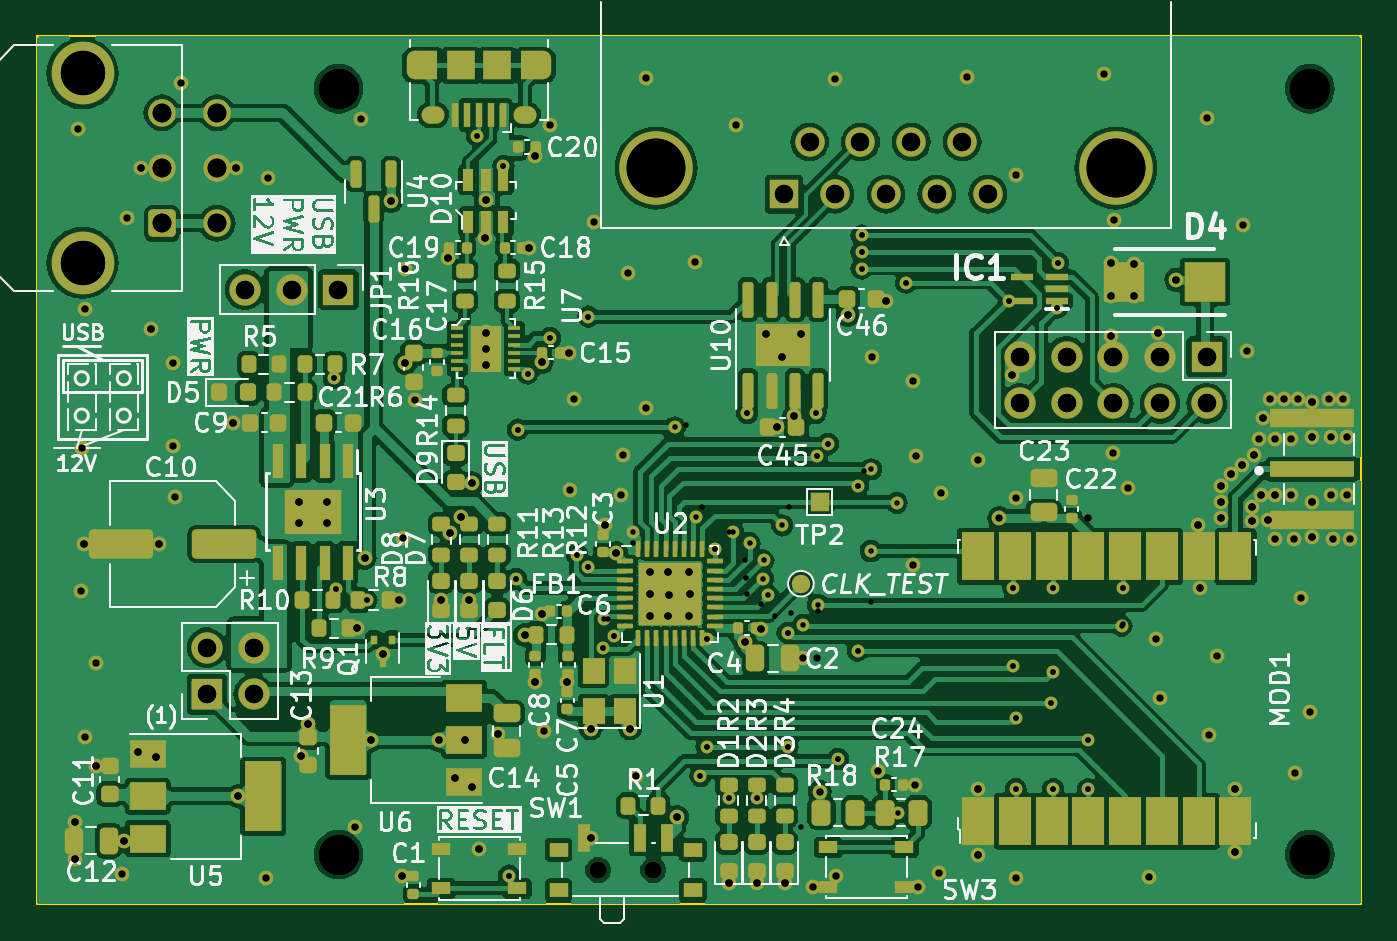
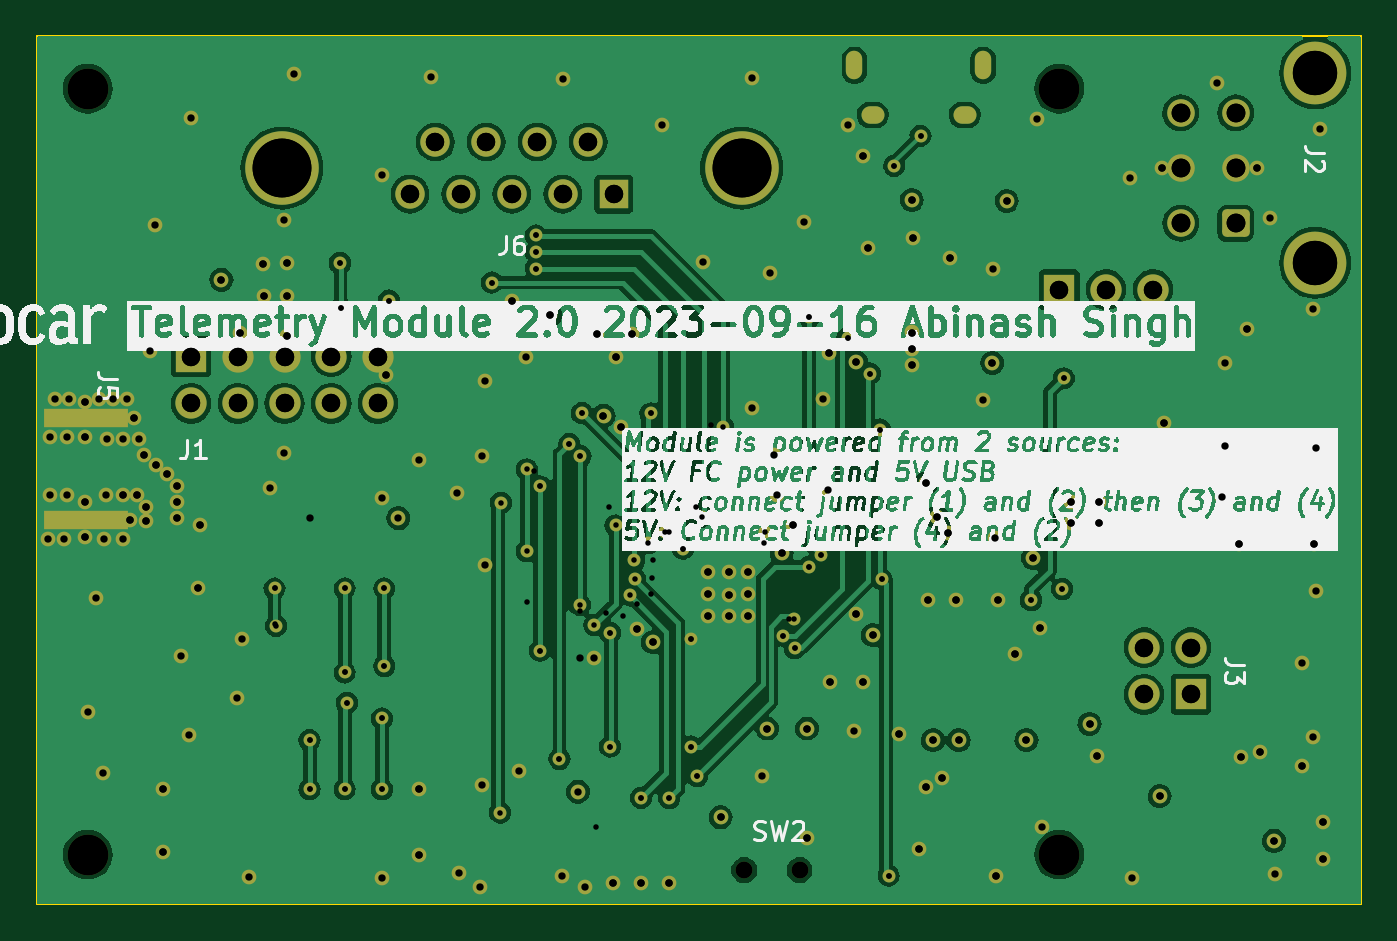
Circuit board: 14 layer files. Board 72.0 x 47.2 mm.
- bottom_copper: CAN-USB RF Module-B_Cu.gbr (150130 bytes)
- bottom_mask: CAN-USB RF Module-B_Mask.gbr (9570 bytes)
- paste: CAN-USB RF Module-B_Paste.gbr (559 bytes)
- bottom_silk: CAN-USB RF Module-B_Silkscreen.gbr (261420 bytes)
- outline: CAN-USB RF Module-Edge_Cuts.gbr (613 bytes)
- top_copper: CAN-USB RF Module-F_Cu.gbr (323767 bytes)
- top_mask: CAN-USB RF Module-F_Mask.gbr (20689 bytes)
- paste: CAN-USB RF Module-F_Paste.gbr (12702 bytes)
- top_silk: CAN-USB RF Module-F_Silkscreen.gbr (169436 bytes)
- inner_copper: CAN-USB RF Module-In1_Cu.gbr (151573 bytes)
- inner_copper: CAN-USB RF Module-In2_Cu.gbr (22041 bytes)
- drill: CAN-USB RF Module-NPTH.drl (504 bytes)
- drill: CAN-USB RF Module-PTH.drl (4589 bytes)
- drill: CAN-USB RF Module.drl (6222 bytes)

=== bottom_copper: CAN-USB RF Module-B_Cu.gbr (150130 bytes, source omitted) ===
=== bottom_mask: CAN-USB RF Module-B_Mask.gbr (9570 bytes, source omitted) ===
=== paste: CAN-USB RF Module-B_Paste.gbr ===
%TF.GenerationSoftware,KiCad,Pcbnew,7.0.6*%
%TF.CreationDate,2023-10-08T21:10:44-06:00*%
%TF.ProjectId,CAN-USB RF Module,43414e2d-5553-4422-9052-46204d6f6475,2.0*%
%TF.SameCoordinates,Original*%
%TF.FileFunction,Paste,Bot*%
%TF.FilePolarity,Positive*%
%FSLAX46Y46*%
G04 Gerber Fmt 4.6, Leading zero omitted, Abs format (unit mm)*
G04 Created by KiCad (PCBNEW 7.0.6) date 2023-10-08 21:10:44*
%MOMM*%
%LPD*%
G01*
G04 APERTURE LIST*
%ADD10R,4.560000X1.000000*%
G04 APERTURE END LIST*
D10*
%TO.C,J5*%
X167499500Y-97382250D03*
X167499500Y-91842250D03*
%TD*%
M02*

=== bottom_silk: CAN-USB RF Module-B_Silkscreen.gbr (261420 bytes, source omitted) ===
=== outline: CAN-USB RF Module-Edge_Cuts.gbr ===
%TF.GenerationSoftware,KiCad,Pcbnew,7.0.6*%
%TF.CreationDate,2023-10-08T21:10:44-06:00*%
%TF.ProjectId,CAN-USB RF Module,43414e2d-5553-4422-9052-46204d6f6475,2.0*%
%TF.SameCoordinates,Original*%
%TF.FileFunction,Profile,NP*%
%FSLAX46Y46*%
G04 Gerber Fmt 4.6, Leading zero omitted, Abs format (unit mm)*
G04 Created by KiCad (PCBNEW 7.0.6) date 2023-10-08 21:10:44*
%MOMM*%
%LPD*%
G01*
G04 APERTURE LIST*
%TA.AperFunction,Profile*%
%ADD10C,0.100000*%
%TD*%
G04 APERTURE END LIST*
D10*
X98140000Y-71030000D02*
X170149000Y-71030000D01*
X170149000Y-118274000D01*
X98140000Y-118274000D01*
X98140000Y-71030000D01*
M02*

=== top_copper: CAN-USB RF Module-F_Cu.gbr (323767 bytes, source omitted) ===
=== top_mask: CAN-USB RF Module-F_Mask.gbr (20689 bytes, source omitted) ===
=== paste: CAN-USB RF Module-F_Paste.gbr (12702 bytes, source omitted) ===
=== top_silk: CAN-USB RF Module-F_Silkscreen.gbr (169436 bytes, source omitted) ===
=== inner_copper: CAN-USB RF Module-In1_Cu.gbr (151573 bytes, source omitted) ===
=== inner_copper: CAN-USB RF Module-In2_Cu.gbr (22041 bytes, source omitted) ===
=== drill: CAN-USB RF Module-NPTH.drl ===
M48
; DRILL file {KiCad 7.0.6} date Sat Oct  7 13:10:42 2023
; FORMAT={-:-/ absolute / metric / decimal}
; #@! TF.CreationDate,2023-10-07T13:10:42-06:00
; #@! TF.GenerationSoftware,Kicad,Pcbnew,7.0.6
; #@! TF.FileFunction,NonPlated,1,4,NPTH
FMAT,2
METRIC
; #@! TA.AperFunction,NonPlated,NPTH,ComponentDrill
T1C0.900
; #@! TA.AperFunction,NonPlated,NPTH,ComponentDrill
T2C2.200
%
G90
G05
T1
X128.675Y-116.408
X131.675Y-116.408
T2
X114.554Y-73.914
X114.554Y-115.57
X167.386Y-73.914
X167.386Y-115.57
T0
M30

=== drill: CAN-USB RF Module-PTH.drl ===
M48
; DRILL file {KiCad 7.0.6} date Sat Oct  7 13:10:42 2023
; FORMAT={-:-/ absolute / metric / decimal}
; #@! TF.CreationDate,2023-10-07T13:10:42-06:00
; #@! TF.GenerationSoftware,Kicad,Pcbnew,7.0.6
; #@! TF.FileFunction,Plated,1,4,PTH
FMAT,2
METRIC
; #@! TA.AperFunction,Plated,PTH,ViaDrill
T1C0.300
; #@! TA.AperFunction,Plated,PTH,ViaDrill
T2C0.400
; #@! TA.AperFunction,Plated,PTH,ComponentDrill
T3C0.500
; #@! TA.AperFunction,Plated,PTH,ComponentDrill
T4C0.550
; #@! TA.AperFunction,Plated,PTH,ComponentDrill
T5C1.000
; #@! TA.AperFunction,Plated,PTH,ComponentDrill
T6C1.020
; #@! TA.AperFunction,Plated,PTH,ComponentDrill
T7C2.410
; #@! TA.AperFunction,Plated,PTH,ComponentDrill
T8C3.200
%
G90
G05
T1
X114.3Y-89.662
X114.387Y-101.116
X116.078Y-101.727
X122.09Y-76.473
X123.519Y-78.105
X123.825Y-116.713
X124.215Y-100.584
X124.293Y-92.456
X124.841Y-89.408
X126.064Y-87.471
X127.52Y-99.262
X128.142Y-99.922
X128.143Y-86.308
X128.943Y-104.33
X129.23Y-102.77
X129.558Y-103.66
X130.586Y-98.649
X133.477Y-92.202
X134.239Y-111.289
X134.326Y-96.686
X134.569Y-109.691
X134.586Y-103.834
X135.019Y-98.933
X135.763Y-98.044
X135.763Y-112.506
X136.652Y-99.568
X136.721Y-100.524
X136.779Y-91.567
X136.779Y-101.421
X137.287Y-112.478
X137.541Y-101.913
X138.303Y-102.596
X138.977Y-103.505
X138.977Y-109.691
X139.065Y-96.686
X139.184Y-102.414
X139.718Y-114.058
X140.501Y-91.56
X140.589Y-93.892
X140.629Y-102.331
X141.193Y-93.226
X141.732Y-110.363
X142.792Y-95.537
X142.792Y-104.474
X143.002Y-81.894
X143.002Y-82.793
X143.002Y-83.693
X143.129Y-94.703
X143.51Y-101.831
X145.415Y-84.455
X151.003Y-85.439
X151.257Y-101.092
X151.257Y-105.322
X151.384Y-108.164
X151.384Y-112.014
X153.289Y-107.315
X153.416Y-101.092
X153.416Y-105.664
X153.416Y-112.014
X153.638Y-85.82
X153.67Y-83.39
X155.321Y-109.347
X155.321Y-112.014
X157.226Y-101.092
X157.226Y-103.036
T2
X100.203Y-113.792
X100.203Y-115.824
X100.711Y-98.679
X101.346Y-110.744
X102.87Y-114.808
X103.632Y-109.982
X103.787Y-78.232
X104.34Y-86.995
X104.648Y-110.236
X104.775Y-98.679
X108.839Y-92.075
X108.966Y-78.232
X109.093Y-112.395
X112.395Y-96.393
X112.395Y-97.536
X112.507Y-110.193
X112.903Y-108.458
X113.919Y-96.393
X113.919Y-97.536
X115.57Y-103.251
X115.967Y-99.441
X116.332Y-109.347
X116.967Y-104.65
X117.409Y-80.01
X117.856Y-101.727
X117.983Y-116.731
X118.187Y-88.822
X120.015Y-109.347
X120.142Y-101.722
X120.486Y-83.104
X120.618Y-98.076
X120.904Y-111.379
X121.194Y-97.212
X121.412Y-109.347
X121.666Y-101.722
X121.793Y-95.377
X121.793Y-111.887
X122.174Y-115.257
X122.503Y-82.042
X122.569Y-79.96
X122.569Y-88.057
X122.569Y-88.951
X122.58Y-87.173
X123.241Y-108.989
X124.69Y-103.632
X124.931Y-82.55
X125.222Y-77.597
X125.222Y-106.172
X125.603Y-88.773
X125.614Y-102.504
X127.0Y-106.172
X127.09Y-88.265
X128.27Y-108.712
X128.27Y-114.681
X129.032Y-97.663
X129.651Y-99.171
X130.429Y-108.712
X131.476Y-100.175
X131.476Y-102.588
X131.496Y-101.42
X132.493Y-100.175
X132.493Y-102.588
X132.52Y-101.445
X132.969Y-113.538
X133.636Y-100.175
X133.636Y-102.588
X133.655Y-101.42
X135.763Y-117.094
X136.654Y-104.013
X137.287Y-117.094
X137.523Y-103.32
X137.795Y-87.249
X138.409Y-92.329
X138.684Y-88.519
X138.811Y-117.094
X139.337Y-91.699
X139.7Y-87.249
X140.591Y-104.902
X142.24Y-86.233
X144.309Y-85.433
X149.352Y-112.014
X149.352Y-115.57
X151.155Y-89.504
X155.321Y-97.282
X156.559Y-83.407
X156.559Y-85.185
X156.559Y-87.344
X157.829Y-85.185
X157.843Y-83.447
X159.099Y-87.218
X160.115Y-84.296
X161.29Y-97.663
X161.417Y-101.092
X162.56Y-95.504
X162.56Y-96.393
X162.56Y-97.282
X163.068Y-94.869
X163.322Y-112.014
X163.322Y-115.443
X163.703Y-94.361
X164.211Y-96.647
X164.211Y-97.409
X164.338Y-93.853
X164.719Y-96.012
X164.846Y-91.821
X165.1Y-97.382
X165.481Y-96.012
X167.513Y-90.932
X167.513Y-92.837
X167.513Y-96.393
X167.513Y-98.298
T5
X107.391Y-104.318
X107.391Y-106.858
X109.459Y-84.836
X109.931Y-104.318
X109.931Y-106.858
X111.999Y-84.836
X114.539Y-84.836
X138.786Y-79.652
X140.171Y-76.812
X141.556Y-79.652
X142.941Y-76.812
X144.326Y-79.652
X145.711Y-76.812
X147.096Y-79.652
X148.481Y-76.812
X149.866Y-79.652
X151.606Y-88.487
X151.606Y-91.027
X154.146Y-88.487
X154.146Y-91.027
X156.686Y-88.487
X156.686Y-91.027
X159.226Y-88.487
X159.226Y-91.027
X161.766Y-88.487
X161.766Y-91.027
T6
X104.947Y-75.232
X104.947Y-78.232
X104.947Y-81.232
X107.947Y-75.232
X107.947Y-78.232
X107.947Y-81.232
T7
X100.627Y-73.082
X100.627Y-83.382
T8
X131.826Y-78.232
X156.826Y-78.232
T3
G00X118.69Y-72.969
M15
G01X118.69Y-72.319
M16
G05
G00X125.69Y-72.969
M15
G01X125.69Y-72.319
M16
G05
T4
G00X119.84Y-75.344
M15
G01X119.54Y-75.344
M16
G05
G00X124.84Y-75.344
M15
G01X124.54Y-75.344
M16
G05
T0
M30

=== drill: CAN-USB RF Module.drl ===
M48
; DRILL file {KiCad 7.0.6} date Sun Oct  8 21:10:42 2023
; FORMAT={-:-/ absolute / metric / decimal}
; #@! TF.CreationDate,2023-10-08T21:10:42-06:00
; #@! TF.GenerationSoftware,Kicad,Pcbnew,7.0.6
; #@! TF.FileFunction,MixedPlating,1,4
FMAT,2
METRIC
; #@! TA.AperFunction,Plated,PTH,ViaDrill
T1C0.300
; #@! TA.AperFunction,Plated,PTH,ViaDrill
T2C0.400
; #@! TA.AperFunction,Plated,PTH,ComponentDrill
T3C0.500
; #@! TA.AperFunction,Plated,PTH,ComponentDrill
T4C0.550
; #@! TA.AperFunction,Plated,PTH,ComponentDrill
T5C1.000
; #@! TA.AperFunction,Plated,PTH,ComponentDrill
T6C1.020
; #@! TA.AperFunction,Plated,PTH,ComponentDrill
T7C2.410
; #@! TA.AperFunction,Plated,PTH,ComponentDrill
T8C3.200
; #@! TA.AperFunction,NonPlated,NPTH,ComponentDrill
T9C0.900
; #@! TA.AperFunction,NonPlated,NPTH,ComponentDrill
T10C2.200
%
G90
G05
T1
X114.3Y-89.662
X114.387Y-101.116
X116.078Y-101.727
X122.09Y-76.473
X123.519Y-78.105
X123.825Y-116.713
X124.215Y-100.584
X124.293Y-92.456
X124.841Y-89.408
X126.064Y-87.471
X127.52Y-99.262
X128.142Y-99.922
X128.143Y-86.308
X128.943Y-104.33
X128.974Y-102.77
X129.558Y-103.66
X130.556Y-98.044
X132.842Y-92.329
X134.005Y-97.197
X134.239Y-111.289
X134.569Y-109.691
X134.586Y-103.834
X135.019Y-98.933
X135.763Y-112.506
X136.017Y-98.044
X136.779Y-91.567
X136.906Y-98.627
X137.287Y-112.478
X137.636Y-100.554
X137.668Y-99.568
X137.922Y-101.473
X138.684Y-97.663
X138.977Y-103.505
X138.977Y-109.691
X139.827Y-103.084
X140.501Y-91.56
X140.589Y-93.892
X140.629Y-101.981
X141.193Y-93.226
X141.732Y-110.363
X142.792Y-95.537
X142.792Y-104.474
X143.002Y-81.894
X143.002Y-82.793
X143.002Y-83.693
X143.51Y-94.615
X143.51Y-99.06
X144.907Y-96.432
X144.962Y-113.284
X145.415Y-84.455
X151.003Y-85.439
X151.257Y-101.092
X151.257Y-105.322
X151.384Y-108.164
X151.384Y-112.014
X153.289Y-107.315
X153.416Y-101.092
X153.416Y-105.664
X153.416Y-112.014
X153.638Y-85.82
X153.67Y-83.39
X155.321Y-109.347
X155.321Y-112.014
X157.138Y-103.124
X157.226Y-101.092
T2
X100.203Y-113.792
X100.203Y-115.824
X100.358Y-76.093
X100.56Y-101.206
X100.597Y-93.438
X100.711Y-98.679
X100.747Y-109.16
X100.753Y-85.869
X101.346Y-105.156
X101.346Y-110.744
X102.793Y-116.624
X102.87Y-114.808
X103.061Y-80.929
X103.632Y-109.982
X103.787Y-78.232
X104.34Y-86.995
X104.648Y-110.236
X104.775Y-98.679
X105.529Y-88.808
X105.537Y-93.345
X105.679Y-96.136
X105.961Y-73.59
X108.839Y-92.075
X108.966Y-78.232
X109.093Y-112.395
X110.584Y-116.842
X110.713Y-78.771
X112.395Y-96.393
X112.395Y-97.536
X112.507Y-110.193
X112.903Y-108.458
X113.919Y-96.393
X113.919Y-97.536
X115.463Y-114.074
X115.57Y-103.251
X115.749Y-75.547
X115.967Y-99.441
X116.332Y-109.347
X116.967Y-104.65
X117.409Y-80.01
X117.856Y-101.727
X117.983Y-116.731
X118.067Y-98.336
X118.173Y-83.702
X118.187Y-88.822
X118.715Y-90.823
X120.015Y-109.347
X120.142Y-101.722
X120.486Y-83.104
X120.618Y-98.076
X120.904Y-111.379
X121.194Y-97.212
X121.412Y-109.347
X121.666Y-101.722
X121.793Y-95.377
X121.793Y-111.887
X122.174Y-115.257
X122.503Y-82.042
X122.569Y-79.96
X122.569Y-88.057
X122.569Y-88.951
X122.58Y-87.173
X123.241Y-108.989
X124.69Y-103.632
X124.931Y-82.55
X125.222Y-77.597
X125.222Y-106.172
X125.603Y-88.773
X125.614Y-102.504
X125.723Y-108.832
X126.041Y-75.911
X127.0Y-106.172
X127.09Y-88.265
X127.127Y-95.758
X127.381Y-90.805
X128.27Y-108.712
X128.27Y-114.681
X128.456Y-81.153
X129.032Y-97.663
X129.651Y-99.171
X129.921Y-96.012
X130.048Y-93.853
X130.302Y-83.947
X130.429Y-108.712
X130.71Y-111.31
X131.258Y-91.279
X131.272Y-73.355
X131.476Y-100.175
X131.476Y-102.588
X131.496Y-101.42
X132.493Y-100.175
X132.493Y-102.588
X132.52Y-101.445
X132.969Y-113.538
X133.636Y-100.175
X133.636Y-102.588
X133.655Y-101.42
X133.937Y-83.316
X135.763Y-117.094
X136.177Y-75.873
X136.654Y-104.013
X137.287Y-117.094
X137.523Y-103.32
X137.795Y-87.249
X138.409Y-92.329
X138.684Y-88.519
X138.811Y-117.094
X139.337Y-91.699
X139.7Y-87.249
X139.827Y-104.902
X140.335Y-117.348
X140.716Y-112.141
X141.544Y-73.391
X141.596Y-116.755
X142.24Y-86.233
X143.568Y-88.499
X143.91Y-111.035
X144.309Y-85.433
X145.796Y-89.789
X145.796Y-99.822
X145.923Y-111.76
X145.946Y-93.909
X146.05Y-117.348
X147.193Y-116.586
X147.32Y-95.885
X148.719Y-73.252
X149.352Y-94.107
X149.352Y-112.014
X149.352Y-115.57
X150.495Y-97.282
X151.155Y-89.504
X151.398Y-78.581
X151.4Y-116.841
X151.403Y-96.148
X156.166Y-73.122
X156.559Y-83.407
X156.559Y-85.185
X156.559Y-87.344
X156.689Y-93.7
X156.71Y-81.037
X157.48Y-95.631
X157.829Y-85.185
X157.843Y-83.447
X158.633Y-116.761
X158.988Y-103.865
X159.099Y-87.218
X159.258Y-107.061
X160.115Y-84.296
X161.29Y-97.663
X161.417Y-101.092
X161.788Y-75.483
X161.886Y-109.04
X162.306Y-104.775
X162.56Y-95.504
X162.56Y-96.393
X162.56Y-97.282
X163.068Y-94.869
X163.322Y-112.014
X163.322Y-115.443
X163.703Y-94.361
X163.732Y-81.312
X163.983Y-88.189
X164.211Y-96.647
X164.211Y-97.409
X164.338Y-93.853
X164.592Y-92.964
X164.719Y-96.012
X164.846Y-91.821
X165.1Y-97.382
X165.227Y-90.805
X165.481Y-92.964
X165.481Y-96.012
X165.481Y-98.425
X165.989Y-90.805
X166.331Y-92.964
X166.37Y-96.012
X166.497Y-98.425
X166.553Y-111.152
X166.751Y-90.805
X166.915Y-101.637
X167.386Y-107.823
X167.513Y-90.932
X167.513Y-92.837
X167.513Y-96.393
X167.513Y-98.298
X168.402Y-90.805
X168.529Y-92.837
X168.529Y-96.012
X168.656Y-98.425
X169.164Y-90.805
X169.418Y-92.837
X169.418Y-96.012
X169.545Y-98.425
T5
X107.391Y-104.318
X107.391Y-106.858
X109.459Y-84.836
X109.931Y-104.318
X109.931Y-106.858
X111.999Y-84.836
X114.539Y-84.836
X138.786Y-79.652
X140.171Y-76.812
X141.556Y-79.652
X142.941Y-76.812
X144.326Y-79.652
X145.711Y-76.812
X147.096Y-79.652
X148.481Y-76.812
X149.866Y-79.652
X151.606Y-88.487
X151.606Y-91.027
X154.146Y-88.487
X154.146Y-91.027
X156.686Y-88.487
X156.686Y-91.027
X159.226Y-88.487
X159.226Y-91.027
X161.766Y-88.487
X161.766Y-91.027
T6
X104.947Y-75.232
X104.947Y-78.232
X104.947Y-81.232
X107.947Y-75.232
X107.947Y-78.232
X107.947Y-81.232
T7
X100.627Y-73.082
X100.627Y-83.382
T8
X131.826Y-78.232
X156.826Y-78.232
T9
X128.675Y-116.408
X131.675Y-116.408
T10
X114.554Y-73.914
X114.554Y-115.57
X167.386Y-73.914
X167.386Y-115.57
T3
G00X118.69Y-72.969
M15
G01X118.69Y-72.319
M16
G05
G00X125.69Y-72.969
M15
G01X125.69Y-72.319
M16
G05
T4
G00X119.84Y-75.344
M15
G01X119.54Y-75.344
M16
G05
G00X124.84Y-75.344
M15
G01X124.54Y-75.344
M16
G05
T0
M30
